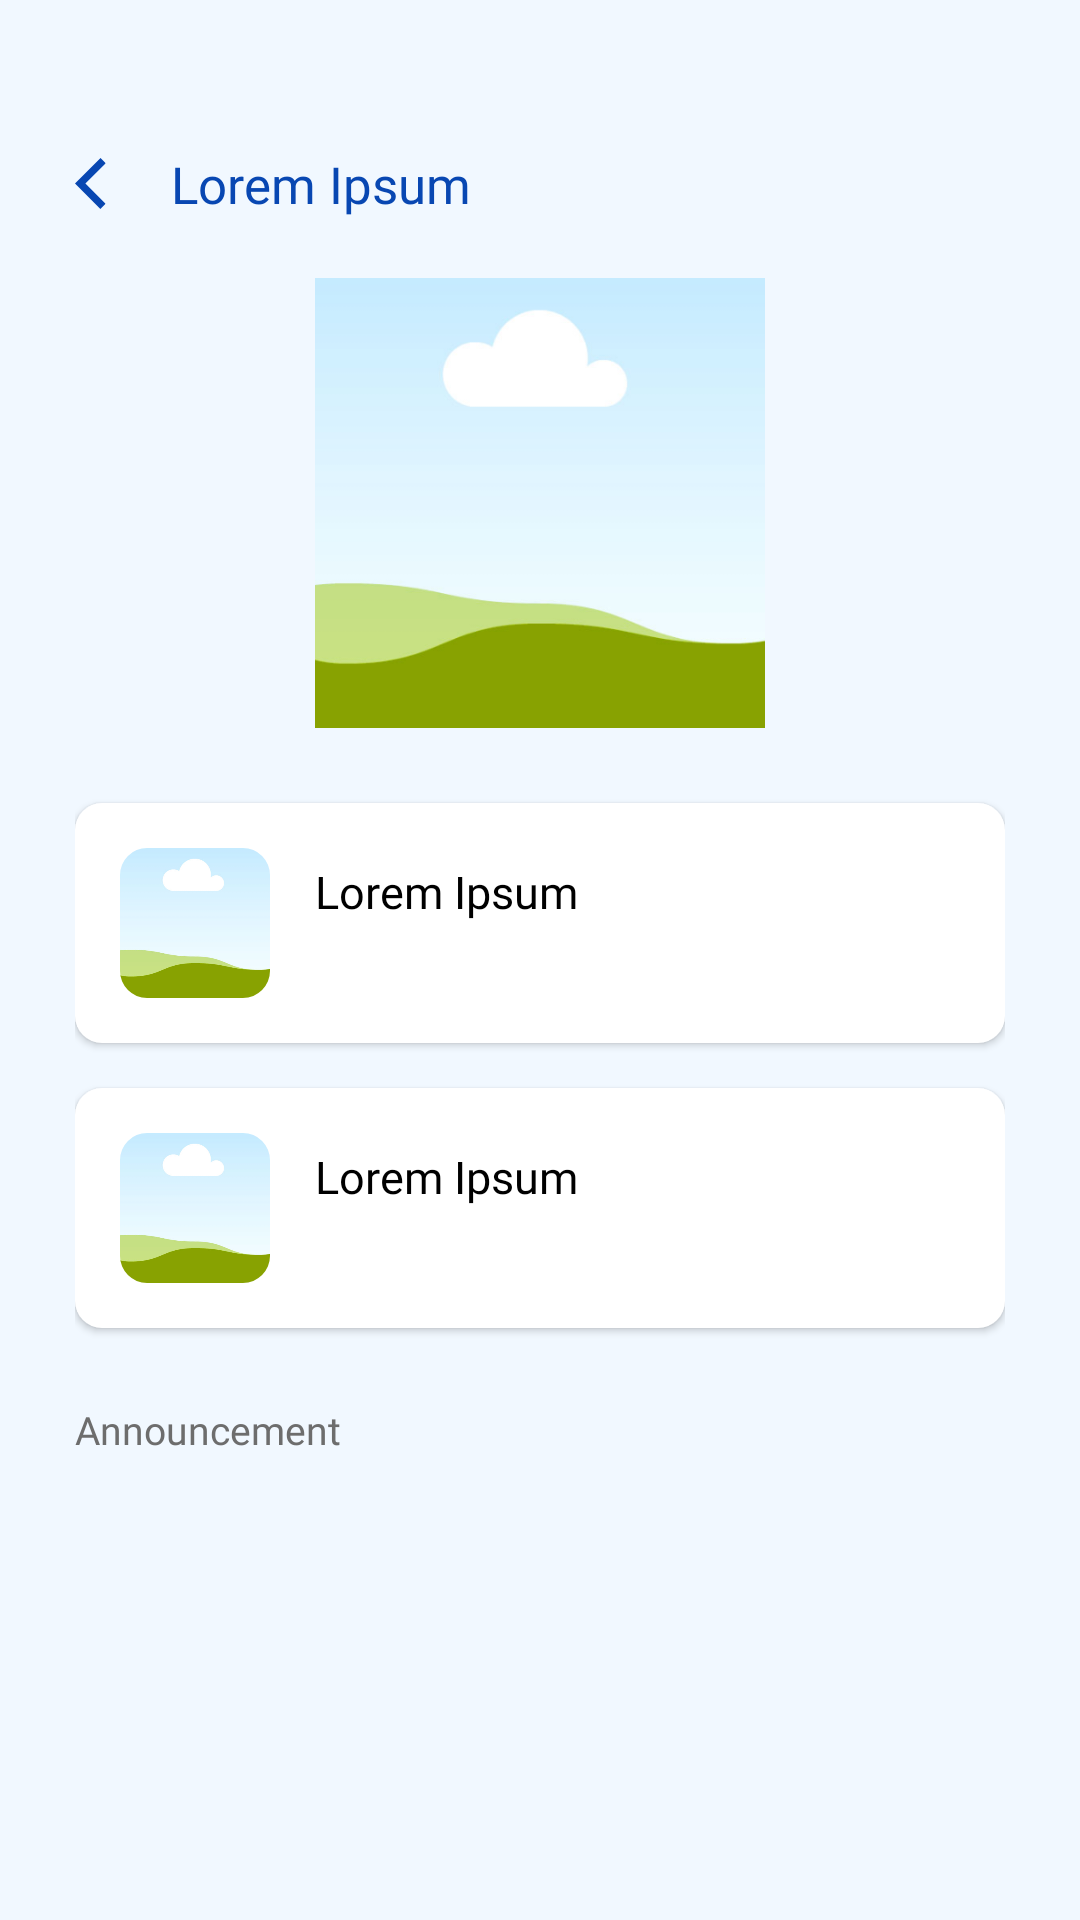

Reconstruct the res/layout file that produces this screen, plus the resources it refers to.
<!-- AndroidManifest.xml: application theme Theme.SafeSpace_App -->
<!-- res/layout/fragment_chat_support_group_home.xml -->
<?xml version="1.0" encoding="utf-8"?>
<LinearLayout xmlns:android="http://schemas.android.com/apk/res/android"
    xmlns:tools="http://schemas.android.com/tools"
    xmlns:app="http://schemas.android.com/apk/res-auto"
    android:layout_width="match_parent"
    android:layout_height="match_parent"
    android:scaleType="centerCrop"
    android:background="@color/light"
    android:paddingTop="50dp"
    android:paddingBottom="50dp"
    android:paddingStart="25dp"
    android:paddingEnd="25dp"
    android:orientation="vertical"
    tools:context=".chat.ChatSupportGroupHome">

    <LinearLayout
        android:layout_width="match_parent"
        android:layout_height="wrap_content"
        android:orientation="horizontal"
        android:layout_marginBottom="20dp"
        android:gravity="center_vertical">

        <ImageView
            android:id="@+id/backbtn"
            android:layout_width="17dp"
            android:layout_height="17dp"
            android:layout_marginRight="15dp"
            android:src="@drawable/ic_return"/>

        <TextView
            android:id="@+id/supportgroup_name"
            android:layout_width="wrap_content"
            android:layout_height="wrap_content"
            android:text="@string/header"
            android:fontFamily="@font/psbold"
            android:textColor="@color/midblue"
            android:textSize="@dimen/mid"/>

    </LinearLayout>

    <com.google.android.material.imageview.ShapeableImageView
        android:id="@+id/supportgroup_banner"
        android:layout_width="match_parent"
        android:layout_height="150dp"
        android:src="@drawable/img_placeholder"
        android:layout_marginBottom="25dp"
        app:shapeAppearanceOverlay="@style/RoundedImage"
        android:scaleType="centerInside"/>

    <LinearLayout
        android:id="@+id/gc1"
        android:layout_width="match_parent"
        android:layout_height="wrap_content"
        android:layout_marginBottom="15dp"
        android:background="@drawable/f_rounded_white"
        android:elevation="1.5dp"
        android:padding="15dp"
        android:gravity="center_vertical"
        android:orientation="horizontal">

        <com.google.android.material.imageview.ShapeableImageView
            android:id="@+id/gc1_pfp"
            android:layout_width="50dp"
            android:layout_height="50dp"
            app:shapeAppearanceOverlay="@style/RoundedImage"
            android:src="@drawable/img_placeholder"/>

        <LinearLayout
            android:layout_width="match_parent"
            android:layout_height="wrap_content"
            android:layout_marginLeft="15dp"
            android:orientation="vertical">

            <TextView
                android:id="@+id/gc1_name"
                android:layout_width="wrap_content"
                android:layout_height="wrap_content"
                android:text="@string/header"
                android:textColor="@color/black"
                android:fontFamily="@font/psbold"
                android:textSize="@dimen/reg"/>

            <TextView
                android:id="@+id/gc1_membercount"
                android:layout_width="wrap_content"
                android:layout_height="wrap_content"
                android:layout_marginTop="3dp"
                android:textStyle="italic"
                android:textColor="@color/textgrey"
                android:fontFamily="@font/ps"
                android:textSize="@dimen/small"/>

        </LinearLayout>

    </LinearLayout>

    <LinearLayout
        android:id="@+id/gc2"
        android:layout_width="match_parent"
        android:layout_height="wrap_content"
        android:background="@drawable/f_rounded_white"
        android:elevation="1.5dp"
        android:padding="15dp"
        android:gravity="center_vertical"
        android:orientation="horizontal">

        <com.google.android.material.imageview.ShapeableImageView
            android:id="@+id/gc2_pfp"
            android:layout_width="50dp"
            android:layout_height="50dp"
            app:shapeAppearanceOverlay="@style/RoundedImage"
            android:src="@drawable/img_placeholder"/>

        <LinearLayout
            android:layout_width="match_parent"
            android:layout_height="wrap_content"
            android:layout_marginLeft="15dp"
            android:orientation="vertical">

            <TextView
                android:id="@+id/gc2_name"
                android:layout_width="wrap_content"
                android:layout_height="wrap_content"
                android:text="@string/header"
                android:textColor="@color/black"
                android:fontFamily="@font/psbold"
                android:textSize="@dimen/reg"/>

            <TextView
                android:id="@+id/gc2_membercount"
                android:layout_width="wrap_content"
                android:layout_height="wrap_content"
                android:layout_marginTop="3dp"
                android:textStyle="italic"
                android:textColor="@color/textgrey"
                android:fontFamily="@font/ps"
                android:textSize="@dimen/small"/>

        </LinearLayout>

    </LinearLayout>

    <TextView
        android:layout_width="match_parent"
        android:layout_height="wrap_content"
        android:text="Announcement"
        android:fontFamily="@font/psbold"
        android:textSize="@dimen/small"
        android:textColor="@color/textgrey"
        android:layout_marginTop="25dp"
        android:layout_marginBottom="10dp"/>

    <androidx.recyclerview.widget.RecyclerView
        android:id="@+id/notifications"
        android:layout_width="match_parent"
        android:layout_height="match_parent"
        android:orientation="vertical"
        tools:listitem="@layout/item_notif"/>

</LinearLayout>
<!-- res/layout/item_notif.xml (included above) -->
<?xml version="1.0" encoding="utf-8"?>
<LinearLayout xmlns:android="http://schemas.android.com/apk/res/android"
    xmlns:app="http://schemas.android.com/apk/res-auto"
    xmlns:tools="http://schemas.android.com/tools"
    android:layout_width="match_parent"
    android:layout_height="wrap_content"
    android:elevation="1dp"
    android:background="@drawable/f_rounded_white"
    android:paddingStart="15dp"
    android:paddingEnd="15dp"
    android:paddingTop="20dp"
    android:paddingBottom="20dp"
    android:layout_marginBottom="15dp"
    android:orientation="horizontal">

    <com.google.android.material.imageview.ShapeableImageView
        android:id="@+id/photo"
        android:layout_width="50dp"
        android:layout_height="50dp"
        app:shapeAppearanceOverlay="@style/CircleImage"
        android:src="@drawable/img_placeholder"/>

    <LinearLayout
        android:layout_width="match_parent"
        android:layout_height="wrap_content"
        android:layout_marginStart="15dp"
        android:orientation="vertical">

        <TextView
            android:id="@+id/title"
            android:layout_width="wrap_content"
            android:layout_height="wrap_content"
            android:layout_marginBottom="3dp"
            android:text="@string/header"
            android:textColor="@color/black"
            android:fontFamily="@font/psbold"
            android:textSize="14sp"/>

        <TextView
            android:id="@+id/content"
            android:layout_width="wrap_content"
            android:layout_height="wrap_content"
            android:justificationMode="inter_word"
            android:text="@string/para"
            android:textColor="@color/black"
            android:fontFamily="@font/ps"
            android:textSize="@dimen/small"/>

        <androidx.recyclerview.widget.RecyclerView
            android:id="@+id/photorow"
            android:layout_width="match_parent"
            android:layout_height="wrap_content"
            app:layoutManager="androidx.recyclerview.widget.GridLayoutManager"
            app:spanCount="2"
            tools:itemCount="2"
            tools:listitem="@layout/layout_addphoto"
            app:layout_constraintTop_toTopOf="parent"
            app:layout_constraintStart_toStartOf="parent"
            app:layout_constraintEnd_toEndOf="parent"
            android:layout_marginTop="15dp"/>

    </LinearLayout>

</LinearLayout>
<!-- res/layout/layout_addphoto.xml (included above) -->
<?xml version="1.0" encoding="utf-8"?>
<FrameLayout
    xmlns:android="http://schemas.android.com/apk/res/android"
    android:layout_width="match_parent"
    android:layout_height="140dp"
    android:padding="4dp">

    <ImageView
        android:id="@+id/imageViewThumbnail"
        android:layout_width="match_parent"
        android:layout_height="match_parent"
        android:scaleType="centerCrop"
        android:background="#CCCCCC"/>

    <TextView
        android:id="@+id/textViewOverlay"
        android:layout_width="match_parent"
        android:layout_height="match_parent"
        android:background="#80000000"
        android:gravity="center"
        android:textColor="@android:color/white"
        android:textSize="24sp"
        android:textStyle="bold"
        android:visibility="gone"/>

</FrameLayout>
<!-- resources referenced by this layout -->
<resources>
  <color name="black">#FF000000</color>
  <color name="light">#F1F8FF</color>
  <color name="midblue">#0847b2</color>
  <color name="textgrey">#6d6d6d</color>
  <dimen name="mid">17sp</dimen>
  <dimen name="reg">15sp</dimen>
  <dimen name="small">13sp</dimen>
  <!-- drawable f_rounded_white (drawable) -->
  <?xml version="1.0" encoding="utf-8"?>
  <shape xmlns:android="http://schemas.android.com/apk/res/android"
      android:shape="rectangle">
      <corners android:radius="9dp"/>
      <solid android:color="@color/white"/>
  </shape>
  <!-- drawable ic_return (drawable) -->
  <vector xmlns:android="http://schemas.android.com/apk/res/android"
      android:width="500dp"
      android:height="500dp"
      android:viewportWidth="375"
      android:viewportHeight="375">
    <group>
      <clip-path
          android:pathData="M0,0L225.75,0L225.75,375L0,375ZM0,0"/>
      <path
          android:pathData="M186.5,374.59L0.04,188.12L187.8,0.36L225.98,38.53L76.39,188.12L224.68,336.41L186.5,374.59"
          android:fillColor="#0847b2"
          android:fillType="nonZero"/>
    </group>
  </vector>
  <!-- drawable img_placeholder: png bitmap (drawable, 26339 bytes) -->
  <string name="header">Lorem Ipsum</string>
  <string name="para">Lorem ipsum dolor sit amet, consectetur adipiscing elit. Mauris sodales convallis viverra. Morbi non commodo erat. Donec vitae laoreet turpis, eu rutrum augue. Sed egestas urna quis purus iaculis facilisis.</string>
  <style name="CircleImage">
          <item name="cornerFamily">rounded</item>
          <item name="cornerSize">50%</item> 
          <item name="strokeWidth">1dp</item>
          <item name="strokeColor">@color/btngrey</item>
      </style>
  <style name="RoundedImage">
          <item name="cornerFamily">rounded</item>
          <item name="cornerSize">9dp</item> 
      </style>
  <style name="Theme.SafeSpace_App" parent="Base.Theme.SafeSpace_App" />
  <color name="white">#FFFFFFFF</color>
  <color name="btngrey">#bdc1c4</color>
  <style name="Base.Theme.SafeSpace_App" parent="Theme.Material3.DayNight.NoActionBar">
          
          
          <item name="colorPrimary">@color/white</item>
      </style>
</resources>
